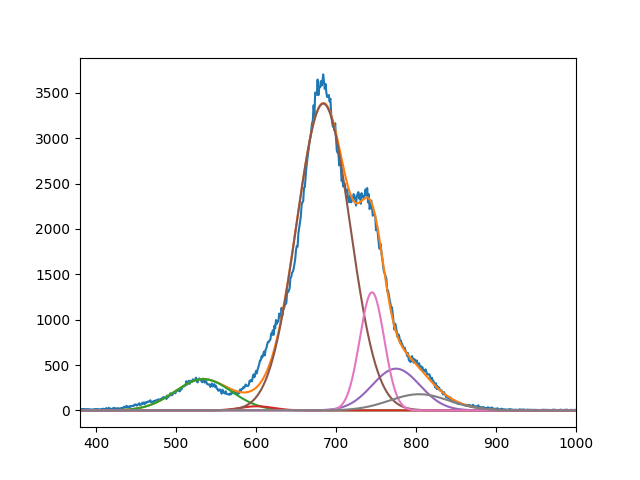

The file beside this chart, header and first rows:
3.448644370188847006e+02, 4.552210568649278599e+01, 3.381285411598931660e+03, 4.598548159774547344e+02, 1.301370422648073600e+03, 1.782877479027860943e+02
5.339999999470308012e+02, 6.009999998929428102e+02, 6.840842746431678734e+02, 7.749999999999995453e+02, 7.449903841602603052e+02, 8.039515255714560453e+02
4.999999999999999289e+01, 2.905952696672914826e+01, 4.732707994539621410e+01, 4.203833527889467803e+01, 2.160417696601112780e+01, 5.273904442626238875e+01
